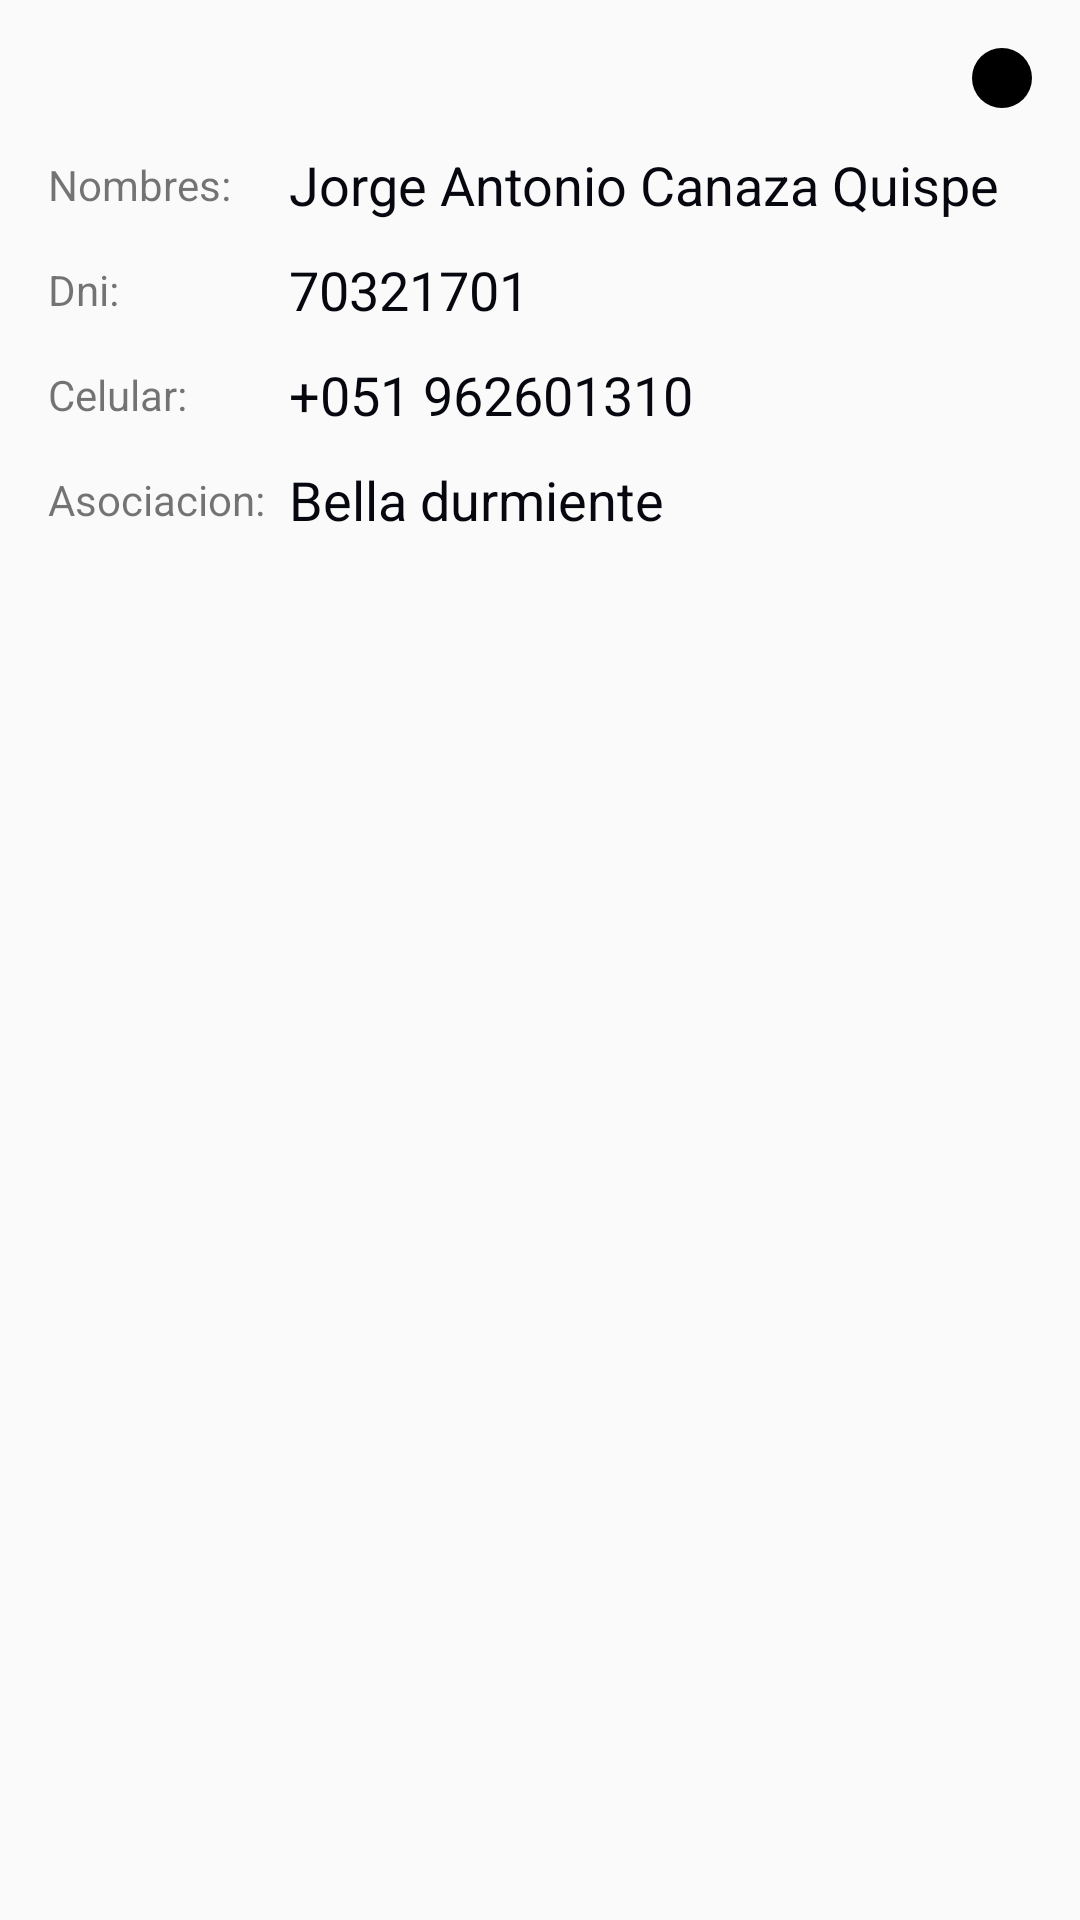

Write the Android layout XML for this screen, with the resource values it uses.
<!-- AndroidManifest.xml: application theme AppTheme -->
<!-- res/layout/fragment_vista_info.xml -->
<?xml version="1.0" encoding="utf-8"?>
<androidx.constraintlayout.widget.ConstraintLayout xmlns:android="http://schemas.android.com/apk/res/android"
    xmlns:app="http://schemas.android.com/apk/res-auto"
    xmlns:tools="http://schemas.android.com/tools"
    android:layout_width="match_parent"
    android:layout_height="match_parent"
    android:layout_gravity="center"

    android:paddingBottom="20dp"
    tools:context=".ui.init.supervisor.scanner.VistaInfo">

    <ProgressBar
        android:id="@+id/progressBar"
        android:layout_width="wrap_content"
        android:layout_height="wrap_content"
        android:backgroundTint="@color/white"
        android:elevation="10dp"
        android:progressBackgroundTint="@color/white"
        android:visibility="gone"
        app:layout_constraintBottom_toBottomOf="parent"
        app:layout_constraintEnd_toEndOf="parent"
        app:layout_constraintStart_toStartOf="parent"
        app:layout_constraintTop_toTopOf="parent" />

    <ImageButton
        android:id="@+id/dialog_close"
        android:layout_width="wrap_content"
        android:layout_height="wrap_content"
        android:layout_marginTop="16dp"
        android:layout_marginEnd="16dp"
        android:background="@drawable/border_circle_black"
        android:padding="10dp"
        android:src="@drawable/ic_baseline_close_24"
        app:layout_constraintEnd_toEndOf="parent"
        app:layout_constraintTop_toTopOf="parent" />

    <TextView
        android:id="@+id/textView11"
        android:layout_width="wrap_content"
        android:layout_height="wrap_content"
        android:layout_marginStart="16dp"
        android:layout_marginTop="16dp"
        android:text="Nombres:"
        app:layout_constraintStart_toStartOf="parent"
        app:layout_constraintTop_toBottomOf="@+id/dialog_close" />

    <TextView
        android:id="@+id/textView12"
        android:layout_width="wrap_content"
        android:layout_height="wrap_content"
        android:layout_marginStart="16dp"
        android:layout_marginTop="16dp"
        android:text="Dni:"
        app:layout_constraintStart_toStartOf="parent"
        app:layout_constraintTop_toBottomOf="@+id/textView11" />

    <TextView
        android:id="@+id/textView13"
        android:layout_width="wrap_content"
        android:layout_height="wrap_content"
        android:layout_marginStart="16dp"
        android:layout_marginTop="16dp"
        android:text="Celular:"
        app:layout_constraintStart_toStartOf="parent"
        app:layout_constraintTop_toBottomOf="@+id/textView12" />

    <TextView
        android:id="@+id/dialog_name"
        android:layout_width="0dp"
        android:layout_height="wrap_content"
        android:layout_marginStart="8dp"
        android:text="Jorge Antonio Canaza Quispe"
        android:textColor="@color/black"
        android:textSize="18sp"
        app:fontFamily="@font/montserrat"
        app:layout_constraintBottom_toBottomOf="@+id/textView11"
        app:layout_constraintEnd_toEndOf="parent"
        app:layout_constraintHorizontal_bias="0.01"
        app:layout_constraintStart_toEndOf="@+id/textView19"
        app:layout_constraintTop_toTopOf="@+id/textView11" />

    <TextView
        android:id="@+id/dialog_dni"
        android:layout_width="0dp"
        android:layout_height="wrap_content"
        android:layout_marginStart="8dp"
        android:text="70321701"
        android:textColor="@color/black"
        android:textSize="18sp"
        app:fontFamily="@font/montserrat"
        app:layout_constraintBottom_toBottomOf="@+id/textView12"
        app:layout_constraintEnd_toEndOf="parent"
        app:layout_constraintHorizontal_bias="0.0"
        app:layout_constraintStart_toEndOf="@+id/textView19"
        app:layout_constraintTop_toTopOf="@+id/textView12" />

    <TextView
        android:id="@+id/dialog_phone"
        android:layout_width="0dp"
        android:layout_height="wrap_content"
        android:layout_marginStart="8dp"
        android:text="+051 962601310"
        android:textColor="@color/black"
        android:textSize="18sp"
        app:fontFamily="@font/montserrat"
        app:layout_constraintBottom_toBottomOf="@+id/textView13"
        app:layout_constraintEnd_toEndOf="parent"
        app:layout_constraintHorizontal_bias="0.0"
        app:layout_constraintStart_toEndOf="@+id/textView19"
        app:layout_constraintTop_toTopOf="@+id/textView13" />

    <TextView
        android:id="@+id/textView19"
        android:layout_width="wrap_content"
        android:layout_height="wrap_content"
        android:layout_marginStart="16dp"
        android:layout_marginTop="16dp"
        android:text="Asociacion:"
        app:layout_constraintStart_toStartOf="parent"
        app:layout_constraintTop_toBottomOf="@+id/textView13" />

    <TextView
        android:id="@+id/dialog_asociacion"
        android:layout_width="0dp"
        android:layout_height="wrap_content"
        android:layout_marginStart="8dp"
        android:text="Bella durmiente"
        android:textColor="@color/black"
        android:textSize="18sp"
        app:fontFamily="@font/montserrat"
        app:layout_constraintBottom_toBottomOf="@+id/textView19"
        app:layout_constraintEnd_toEndOf="parent"
        app:layout_constraintHorizontal_bias="0.0"
        app:layout_constraintStart_toEndOf="@+id/textView19"
        app:layout_constraintTop_toTopOf="@+id/textView19" />


</androidx.constraintlayout.widget.ConstraintLayout>
<!-- resources referenced by this layout -->
<resources>
  <color name="black">#06070F</color>
  <color name="white">#f9f9f9</color>
  <!-- drawable border_circle_black (drawable) -->
  <shape
      xmlns:android="http://schemas.android.com/apk/res/android"
      android:shape="oval">
  
      <solid
          android:color="#000000" />
      <size android:height="15dp" android:width="15dp"/>
  
  </shape>
  <style name="AppTheme" parent="Theme.AppCompat.Light.NoActionBar">
          
          <item name="colorPrimary">@color/colorPrimary</item>
          <item name="colorPrimaryDark">@color/colorPrimaryDark</item>
          <item name="colorAccent">@color/colorPrimaryDark</item>
      </style>
  <color name="colorPrimary">#1F2D80</color>
  <color name="colorPrimaryDark">#001DBD</color>
</resources>
